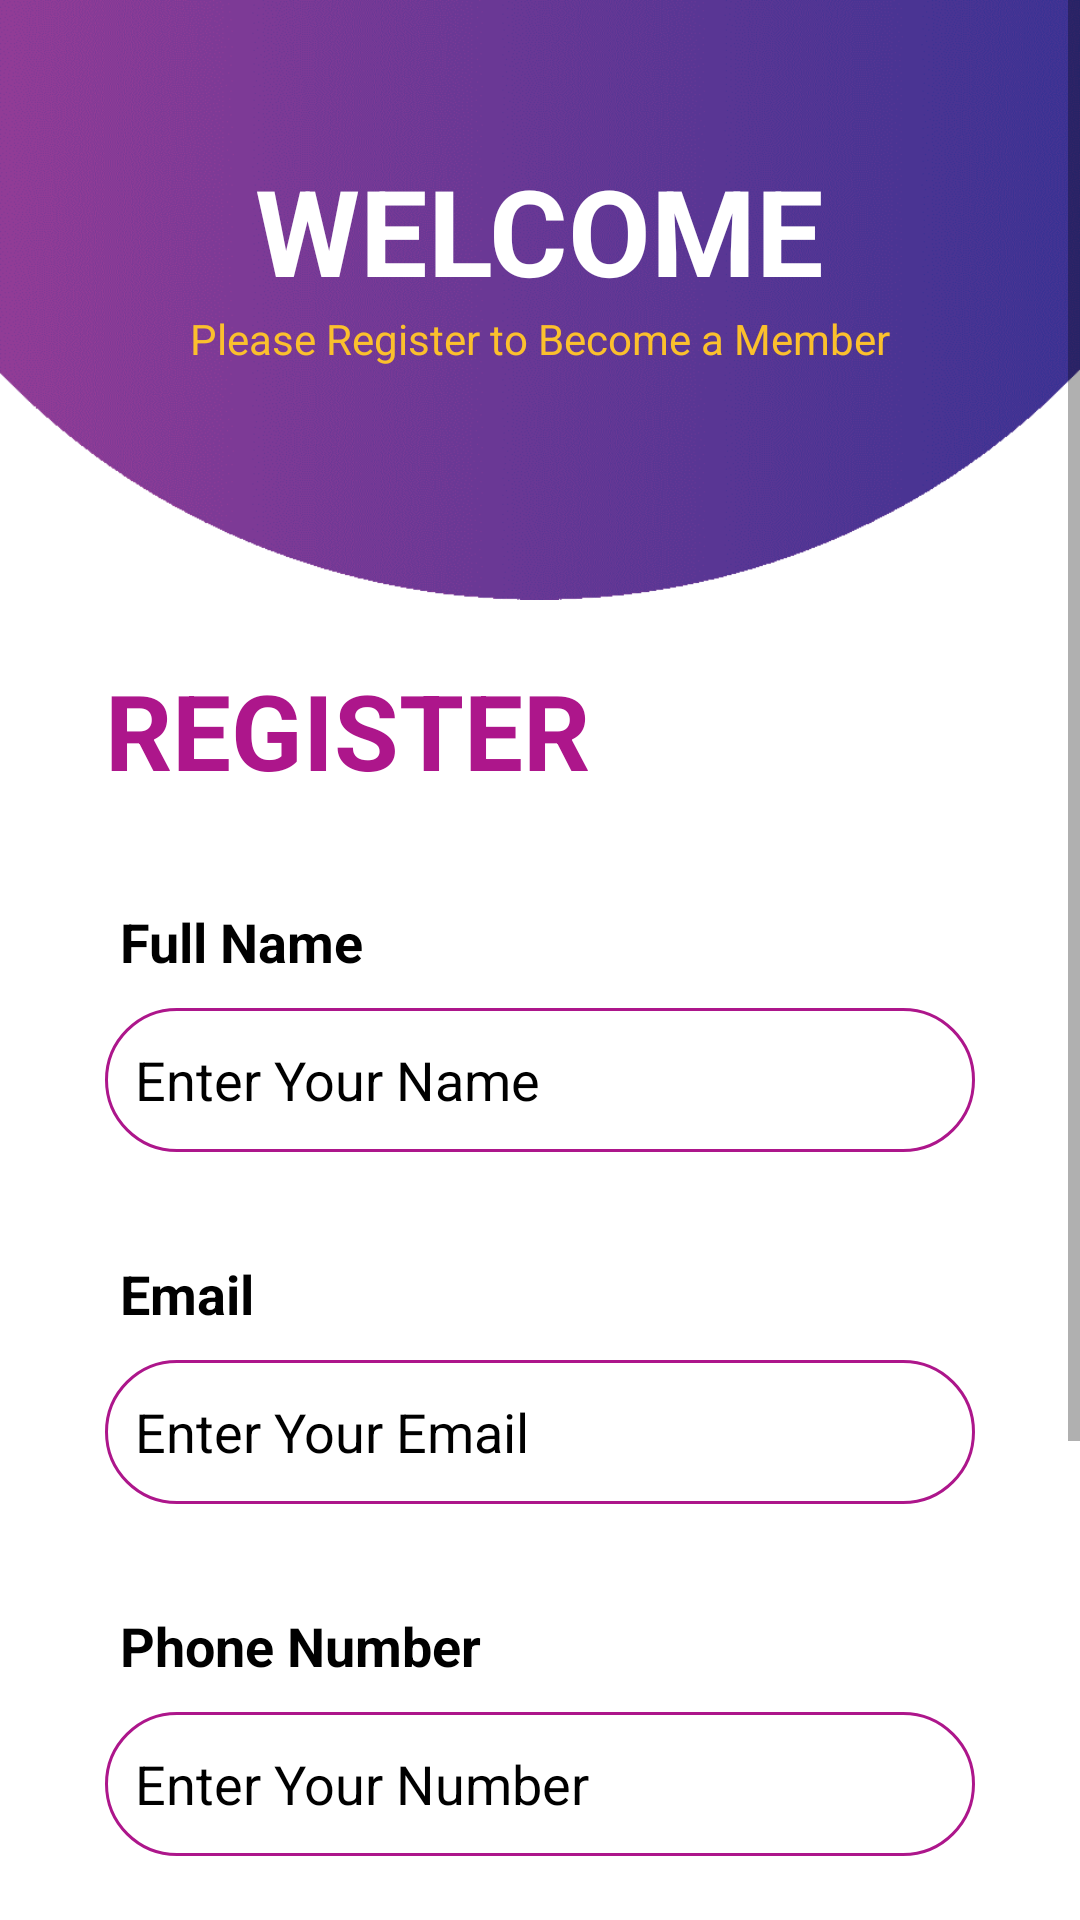

Layout XML and referenced resources for this Android screen:
<!-- AndroidManifest.xml: activity theme Theme.AppCompat.Light.NoActionBar -->
<!-- res/layout/activity_register.xml -->
<?xml version="1.0" encoding="utf-8"?>
<ScrollView xmlns:android="http://schemas.android.com/apk/res/android"
    xmlns:app="http://schemas.android.com/apk/res-auto"
    xmlns:tools="http://schemas.android.com/tools"
    android:layout_width="match_parent"
    android:layout_height="match_parent"
    android:background="@color/white">

    <androidx.constraintlayout.widget.ConstraintLayout
        android:layout_width="match_parent"
        android:layout_height="wrap_content">

        <LinearLayout
            android:id="@+id/linearLayout"
            android:layout_width="match_parent"
            android:layout_height="200dp"
            android:background="@drawable/header"
            android:gravity="center_horizontal"
            android:orientation="vertical"
            app:layout_constraintEnd_toEndOf="parent"
            app:layout_constraintStart_toStartOf="parent"
            app:layout_constraintTop_toTopOf="parent">

            <TextView
                android:layout_width="wrap_content"
                android:layout_height="wrap_content"
                android:layout_marginTop="50dp"
                android:text="WELCOME"
                android:textColor="@color/white"
                android:textSize="40sp"
                android:textStyle="bold" />

            <TextView
                android:layout_width="wrap_content"
                android:layout_height="wrap_content"
                android:text="Please Register to Become a Member"
                android:textColor="#fbc02d" />
        </LinearLayout>

        <TextView
            android:id="@+id/register_title"
            android:layout_width="wrap_content"
            android:layout_height="wrap_content"
            android:layout_marginLeft="35dp"
            android:layout_marginTop="20dp"
            android:text="REGISTER"
            android:textColor="#ad168b"
            android:textSize="35dp"
            android:textStyle="bold"
            app:layout_constraintStart_toStartOf="parent"
            app:layout_constraintTop_toBottomOf="@+id/linearLayout" />

        <TextView
            android:id="@+id/title_edit_fullname"
            android:layout_width="wrap_content"
            android:layout_height="wrap_content"
            android:layout_marginLeft="40dp"
            android:layout_marginTop="35dp"
            android:text="Full Name"
            android:textColor="@color/black"
            android:textSize="18sp"
            android:textStyle="bold"
            app:layout_constraintStart_toStartOf="parent"
            app:layout_constraintTop_toBottomOf="@+id/register_title" />

        <EditText
            android:id="@+id/fullName"
            android:layout_width="match_parent"
            android:layout_height="wrap_content"
            android:layout_marginLeft="35dp"
            android:layout_marginTop="10dp"
            android:layout_marginRight="35dp"
            android:background="@drawable/textbpx"
            android:hint="Enter Your Name"
            android:minHeight="48dp"
            android:textColor="@color/black"
            android:textColorHint="@color/black"
            app:layout_constraintEnd_toEndOf="parent"
            app:layout_constraintStart_toStartOf="parent"
            app:layout_constraintTop_toBottomOf="@+id/title_edit_fullname" />

        <TextView
            android:id="@+id/title_edit_email"
            android:layout_width="wrap_content"
            android:layout_height="wrap_content"
            android:layout_marginLeft="40dp"
            android:layout_marginTop="35dp"
            android:text="Email"
            android:textColor="@color/black"
            android:textSize="18sp"
            android:textStyle="bold"
            app:layout_constraintStart_toStartOf="parent"
            app:layout_constraintTop_toBottomOf="@+id/fullName" />

        <EditText
            android:id="@+id/email"
            android:layout_width="match_parent"
            android:layout_height="wrap_content"
            android:layout_marginLeft="35dp"
            android:layout_marginTop="10dp"
            android:layout_marginRight="35dp"
            android:background="@drawable/textbpx"
            android:hint="Enter Your Email"
            android:minHeight="48dp"
            android:textColor="@color/black"
            android:textColorHint="@color/black"
            app:layout_constraintEnd_toEndOf="parent"
            app:layout_constraintStart_toStartOf="parent"
            app:layout_constraintTop_toBottomOf="@+id/title_edit_email" />

        <TextView
            android:id="@+id/title_edit_number"
            android:layout_width="wrap_content"
            android:layout_height="wrap_content"
            android:layout_marginLeft="40dp"
            android:layout_marginTop="35dp"
            android:text="Phone Number"
            android:textColor="@color/black"
            android:textSize="18sp"
            android:textStyle="bold"
            app:layout_constraintStart_toStartOf="parent"
            app:layout_constraintTop_toBottomOf="@+id/email" />

        <EditText
            android:id="@+id/phoneNumber"
            android:layout_width="match_parent"
            android:layout_height="wrap_content"
            android:layout_marginLeft="35dp"
            android:layout_marginTop="10dp"
            android:layout_marginRight="35dp"
            android:background="@drawable/textbpx"
            android:hint="Enter Your Number"
            android:minHeight="48dp"
            android:textColor="@color/black"
            android:textColorHint="@color/black"
            app:layout_constraintEnd_toEndOf="parent"
            app:layout_constraintStart_toStartOf="parent"
            app:layout_constraintTop_toBottomOf="@+id/title_edit_number" />

        <TextView
            android:id="@+id/title_edit_password"
            android:layout_width="wrap_content"
            android:layout_height="wrap_content"
            android:layout_marginLeft="40dp"
            android:layout_marginTop="35dp"
            android:text="Password"
            android:textColor="@color/black"
            android:textSize="18sp"
            android:textStyle="bold"
            app:layout_constraintStart_toStartOf="parent"
            app:layout_constraintTop_toBottomOf="@+id/phoneNumber" />

        <EditText
            android:id="@+id/password"
            android:layout_width="match_parent"
            android:layout_height="wrap_content"
            android:layout_marginLeft="35dp"
            android:layout_marginTop="10dp"
            android:layout_marginRight="35dp"
            android:background="@drawable/textbpx"
            android:hint="Enter Your Password"
            android:minHeight="48dp"
            android:textColor="@color/black"
            android:textColorHint="@color/black"
            app:layout_constraintEnd_toEndOf="parent"
            app:layout_constraintStart_toStartOf="parent"
            app:layout_constraintTop_toBottomOf="@+id/title_edit_password" />

        <ProgressBar
            android:id="@+id/progressBar"
            android:layout_width="wrap_content"
            android:layout_height="wrap_content"
            android:layout_marginTop="16dp"
            android:visibility="gone"
            app:layout_constraintEnd_toEndOf="parent"
            app:layout_constraintStart_toStartOf="parent"
            app:layout_constraintTop_toBottomOf="@id/password" />

        <androidx.appcompat.widget.AppCompatButton
            android:id="@+id/registerButton"
            android:layout_width="match_parent"
            android:layout_height="wrap_content"
            android:layout_marginLeft="35dp"
            android:layout_marginTop="30dp"
            android:layout_marginRight="35dp"
            android:background="@drawable/button"
            android:text="REGISTER"
            android:textColor="@color/white"
            android:textSize="18sp"
            app:layout_constraintEnd_toEndOf="parent"
            app:layout_constraintStart_toStartOf="parent"
            app:layout_constraintTop_toBottomOf="@+id/password" />

        <TextView
            android:id="@+id/backButtonRegis"
            android:layout_width="wrap_content"
            android:layout_height="wrap_content"
            android:alpha="0.7"
            android:layout_marginTop="20dp"
            android:text="Back To Login Page"
            android:textColor="@color/login_text_color"
            app:layout_constraintBaseline_toBottomOf="parent"
            app:layout_constraintEnd_toEndOf="parent"
            app:layout_constraintStart_toStartOf="parent"
            app:layout_constraintTop_toBottomOf="@+id/registerButton" />

    </androidx.constraintlayout.widget.ConstraintLayout>

</ScrollView>
<!-- resources referenced by this layout -->
<resources>
  <color name="black">#FF000000</color>
  <color name="login_text_color">#333333</color>
  <color name="white">#FFFFFFFF</color>
  <!-- drawable button (drawable) -->
  <?xml version="1.0" encoding="utf-8"?>
  <shape xmlns:android="http://schemas.android.com/apk/res/android">
      <solid android:color="#ad168b"/>
      <stroke android:width="1dp" android:color="#ad168b"/>
      <padding android:bottom="10dp" android:left="10dp" android:right="10dp" android:top="10dp"/>
      <corners android:radius="40dp"/>
  </shape>
  <!-- drawable header: png bitmap (drawable, 155068 bytes) -->
  <!-- drawable textbpx (drawable) -->
  <?xml version="1.0" encoding="utf-8"?>
  <shape xmlns:android="http://schemas.android.com/apk/res/android">
      <stroke android:width="1dp" android:color="#ad168b"/>
      <padding android:bottom="10dp" android:left="10dp" android:right="10dp" android:top="10dp"/>
      <corners android:radius="40dp"/>
  </shape>
</resources>
